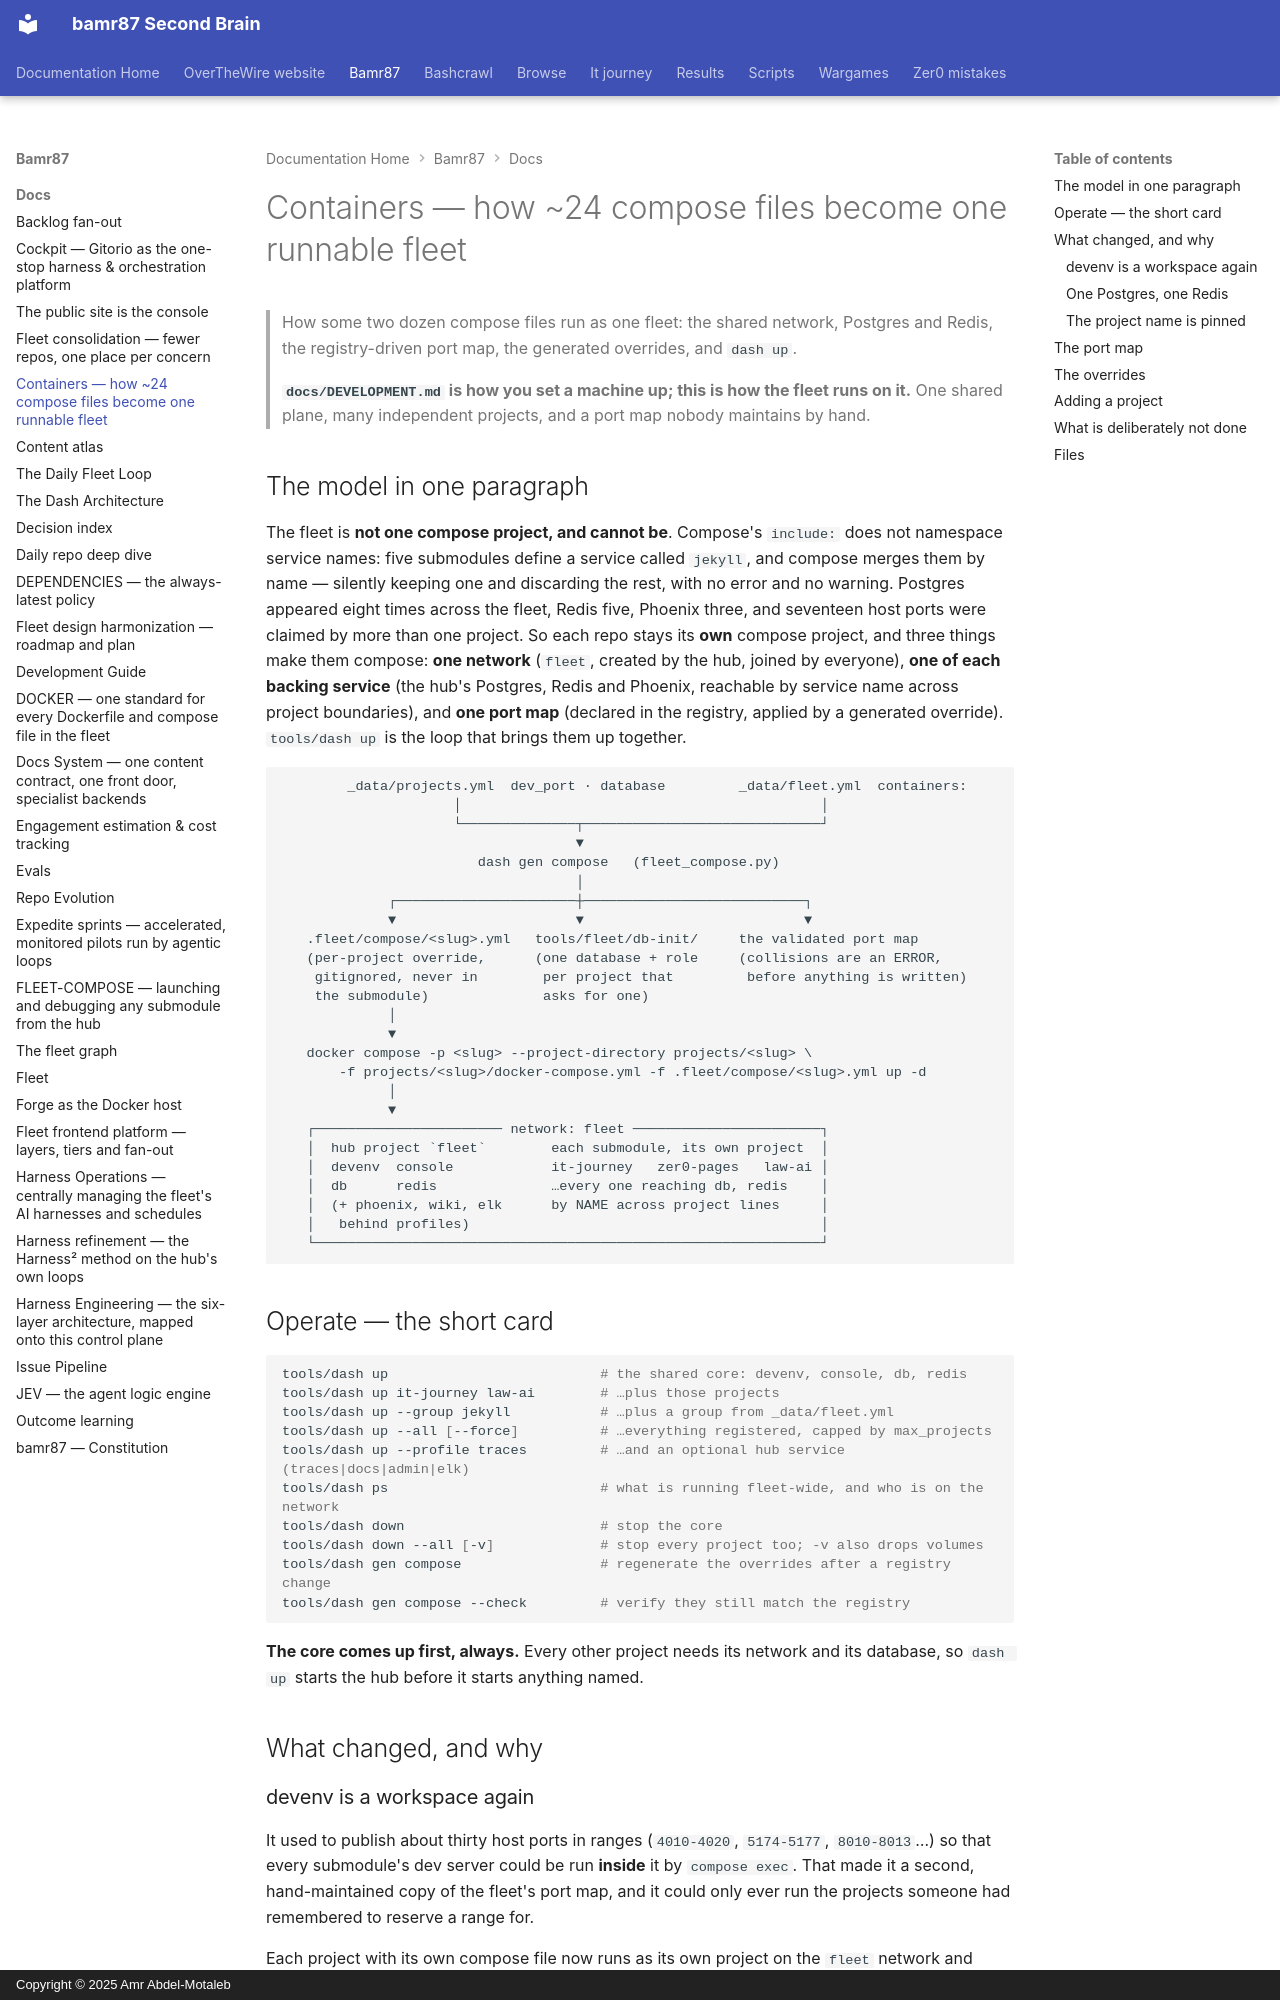

repository: bamr87/README · page: bamr87/docs/CONTAINERS/index.html · generator: mkdocs · copyright: Copyright © 2025 Amr Abdel-Motaleb

---
source_file: docs/CONTAINERS.md
source_repo: bamr87/bamr87
source_url: https://github.com/bamr87/bamr87/blob/main/docs/CONTAINERS.md
title: Containers — how ~24 compose files become one runnable fleet
---
# Containers — how ~24 compose files become one runnable fleet

> How some two dozen compose files run as one fleet: the shared network, Postgres and Redis, the registry-driven port map, the generated overrides, and `dash up`.

> **`docs/DEVELOPMENT.md` is how you set a machine up; this is how the fleet runs on it.** One shared plane, many independent projects, and a port map nobody maintains by hand.

## The model in one paragraph

The fleet is **not one compose project, and cannot be**. Compose's `include:` does not namespace service names: five submodules define a service called `jekyll`, and compose merges them by name — silently keeping one and discarding the rest, with no error and no warning. Postgres appeared eight times across the fleet, Redis five, Phoenix three, and seventeen host ports were claimed by more than one project. So each repo stays its **own** compose project, and three things make them compose: **one network** (`fleet`, created by the hub, joined by everyone), **one of each backing service** (the hub's Postgres, Redis and Phoenix, reachable by service name across project boundaries), and **one port map** (declared in the registry, applied by a generated override). `tools/dash up` is the loop that brings them up together.

```text
        _data/projects.yml  dev_port · database         _data/fleet.yml  containers:
                     │                                            │
                     └──────────────┬─────────────────────────────┘
                                    ▼
                        dash gen compose   (fleet_compose.py)
                                    │
             ┌──────────────────────┼───────────────────────────┐
             ▼                      ▼                           ▼
   .fleet/compose/<slug>.yml   tools/fleet/db-init/     the validated port map
   (per-project override,      (one database + role     (collisions are an ERROR,
    gitignored, never in        per project that         before anything is written)
    the submodule)              asks for one)
             │
             ▼
   docker compose -p <slug> --project-directory projects/<slug> \
       -f projects/<slug>/docker-compose.yml -f .fleet/compose/<slug>.yml up -d
             │
             ▼
   ┌─────────────────────── network: fleet ───────────────────────┐
   │  hub project `fleet`        each submodule, its own project  │
   │  devenv  console            it-journey   zer0-pages   law-ai │
   │  db      redis              …every one reaching db, redis    │
   │  (+ phoenix, wiki, elk      by NAME across project lines     │
   │   behind profiles)                                           │
   └──────────────────────────────────────────────────────────────┘
```

## Operate — the short card

```bash
tools/dash up                          # the shared core: devenv, console, db, redis
tools/dash up it-journey law-ai        # …plus those projects
tools/dash up --group jekyll           # …plus a group from _data/fleet.yml
tools/dash up --all [--force]          # …everything registered, capped by max_projects
tools/dash up --profile traces         # …and an optional hub service (traces|docs|admin|elk)
tools/dash ps                          # what is running fleet-wide, and who is on the network
tools/dash down                        # stop the core
tools/dash down --all [-v]             # stop every project too; -v also drops volumes
tools/dash gen compose                 # regenerate the overrides after a registry change
tools/dash gen compose --check         # verify they still match the registry
```

**The core comes up first, always.** Every other project needs its network and its database, so `dash up` starts the hub before it starts anything named.

## What changed, and why
